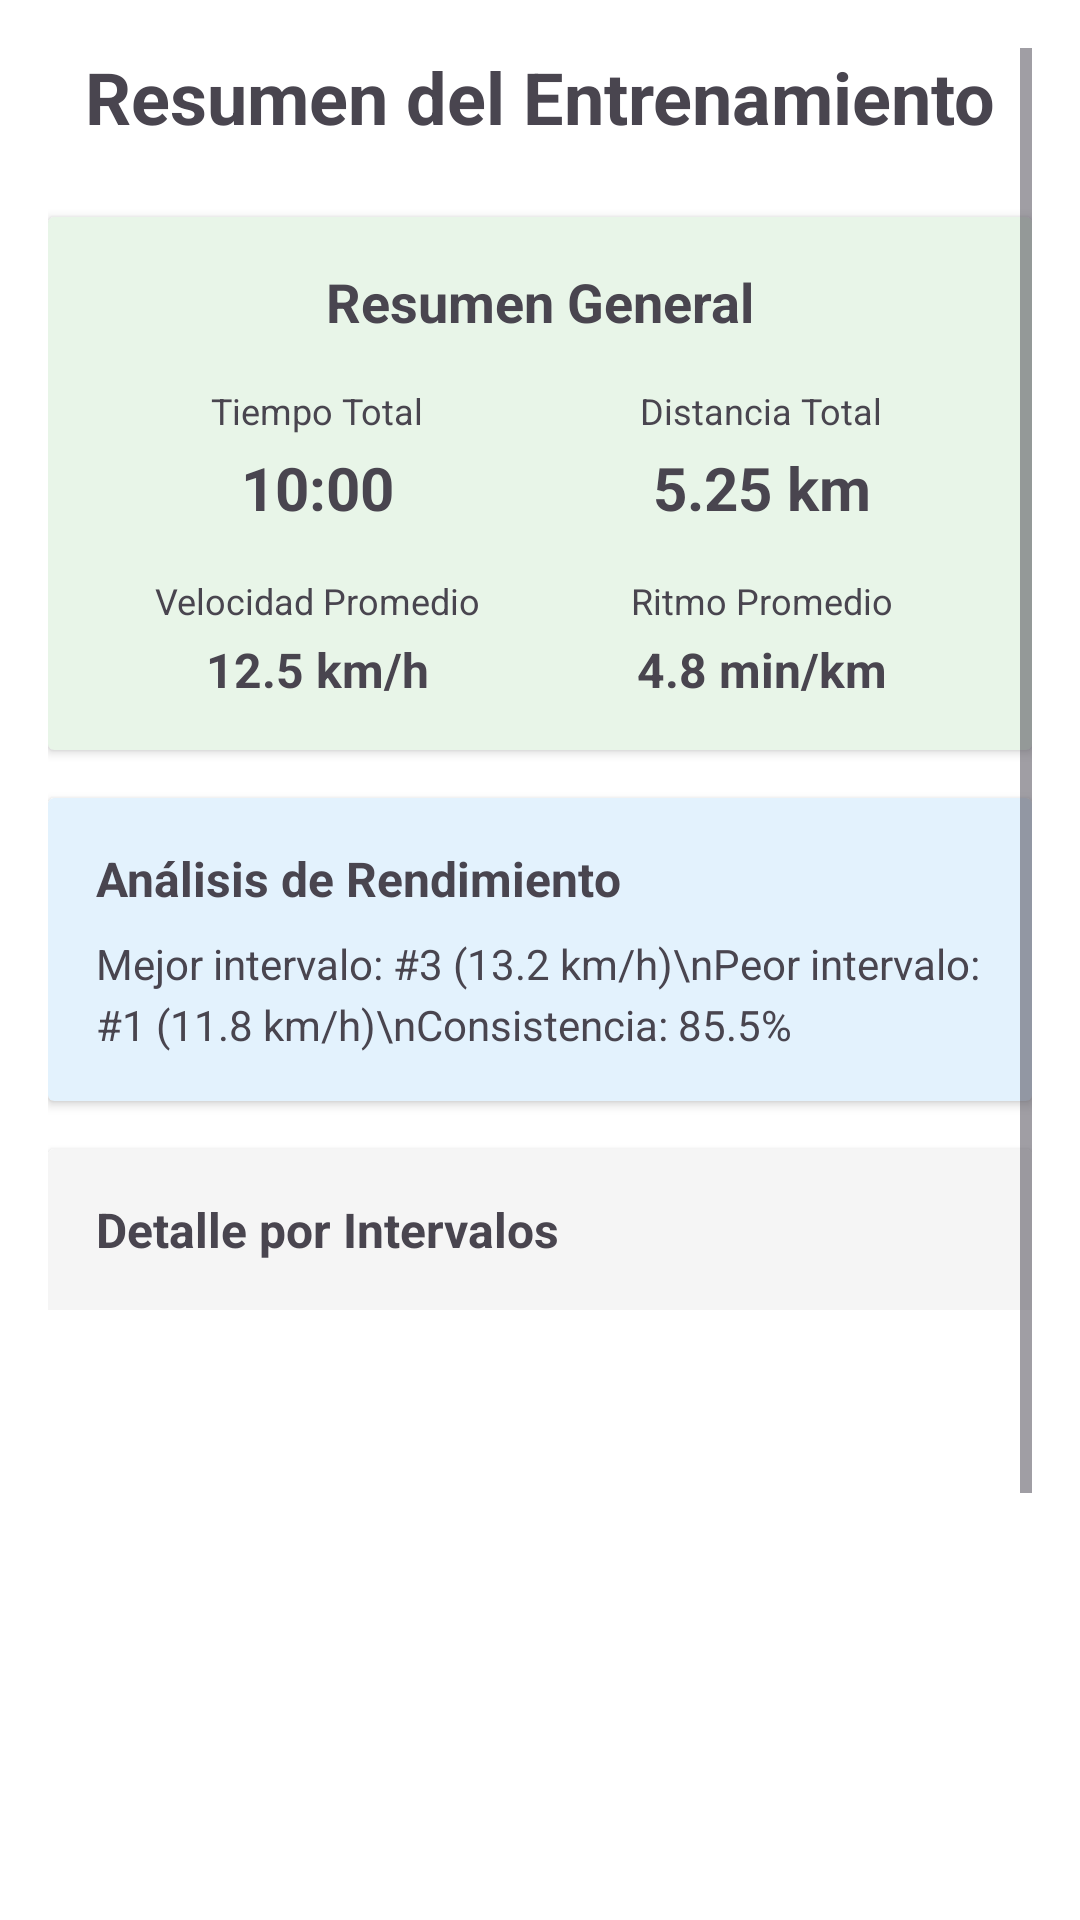

The Android layout XML behind this screen, and the referenced resources:
<!-- AndroidManifest.xml: application theme Theme.CRunner -->
<!-- res/layout/activity_training_summary.xml -->
<?xml version="1.0" encoding="utf-8"?>
<ScrollView xmlns:android="http://schemas.android.com/apk/res/android"
    android:layout_width="match_parent"
    android:layout_height="match_parent"
    android:padding="16dp"
    android:background="@android:color/white">

    <LinearLayout
        android:layout_width="match_parent"
        android:layout_height="wrap_content"
        android:orientation="vertical">

        
        <TextView
            android:layout_width="match_parent"
            android:layout_height="wrap_content"
            android:text="Resumen del Entrenamiento"
            android:textSize="24sp"
            android:textStyle="bold"
            android:gravity="center"
            android:layout_marginBottom="24dp"/>

        
        <androidx.cardview.widget.CardView
            android:layout_width="match_parent"
            android:layout_height="wrap_content"
            android:layout_marginBottom="16dp"
            android:elevation="4dp"
            android:backgroundTint="#E8F5E8">

            <LinearLayout
                android:layout_width="match_parent"
                android:layout_height="wrap_content"
                android:orientation="vertical"
                android:padding="16dp">

                <TextView
                    android:layout_width="match_parent"
                    android:layout_height="wrap_content"
                    android:text="Resumen General"
                    android:textSize="18sp"
                    android:textStyle="bold"
                    android:gravity="center"
                    android:layout_marginBottom="16dp"/>

                <LinearLayout
                    android:layout_width="match_parent"
                    android:layout_height="wrap_content"
                    android:orientation="horizontal"
                    android:weightSum="2">

                    <LinearLayout
                        android:layout_width="0dp"
                        android:layout_height="wrap_content"
                        android:layout_weight="1"
                        android:orientation="vertical"
                        android:gravity="center">

                        <TextView
                            android:layout_width="wrap_content"
                            android:layout_height="wrap_content"
                            android:text="Tiempo Total"
                            android:textSize="12sp"
                            android:layout_marginBottom="4dp"/>

                        <TextView
                            android:id="@+id/tvTotalTime"
                            android:layout_width="wrap_content"
                            android:layout_height="wrap_content"
                            android:text="10:00"
                            android:textSize="20sp"
                            android:textStyle="bold"/>

                    </LinearLayout>

                    <LinearLayout
                        android:layout_width="0dp"
                        android:layout_height="wrap_content"
                        android:layout_weight="1"
                        android:orientation="vertical"
                        android:gravity="center">

                        <TextView
                            android:layout_width="wrap_content"
                            android:layout_height="wrap_content"
                            android:text="Distancia Total"
                            android:textSize="12sp"
                            android:layout_marginBottom="4dp"/>

                        <TextView
                            android:id="@+id/tvTotalDistance"
                            android:layout_width="wrap_content"
                            android:layout_height="wrap_content"
                            android:text="5.25 km"
                            android:textSize="20sp"
                            android:textStyle="bold"/>

                    </LinearLayout>

                </LinearLayout>

                <LinearLayout
                    android:layout_width="match_parent"
                    android:layout_height="wrap_content"
                    android:orientation="horizontal"
                    android:weightSum="2"
                    android:layout_marginTop="16dp">

                    <LinearLayout
                        android:layout_width="0dp"
                        android:layout_height="wrap_content"
                        android:layout_weight="1"
                        android:orientation="vertical"
                        android:gravity="center">

                        <TextView
                            android:layout_width="wrap_content"
                            android:layout_height="wrap_content"
                            android:text="Velocidad Promedio"
                            android:textSize="12sp"
                            android:layout_marginBottom="4dp"/>

                        <TextView
                            android:id="@+id/tvAverageSpeed"
                            android:layout_width="wrap_content"
                            android:layout_height="wrap_content"
                            android:text="12.5 km/h"
                            android:textSize="16sp"
                            android:textStyle="bold"/>

                    </LinearLayout>

                    <LinearLayout
                        android:layout_width="0dp"
                        android:layout_height="wrap_content"
                        android:layout_weight="1"
                        android:orientation="vertical"
                        android:gravity="center">

                        <TextView
                            android:layout_width="wrap_content"
                            android:layout_height="wrap_content"
                            android:text="Ritmo Promedio"
                            android:textSize="12sp"
                            android:layout_marginBottom="4dp"/>

                        <TextView
                            android:id="@+id/tvAveragePace"
                            android:layout_width="wrap_content"
                            android:layout_height="wrap_content"
                            android:text="4.8 min/km"
                            android:textSize="16sp"
                            android:textStyle="bold"/>

                    </LinearLayout>

                </LinearLayout>

            </LinearLayout>

        </androidx.cardview.widget.CardView>

        
        <androidx.cardview.widget.CardView
            android:layout_width="match_parent"
            android:layout_height="wrap_content"
            android:layout_marginBottom="16dp"
            android:elevation="4dp"
            android:backgroundTint="#E3F2FD">

            <LinearLayout
                android:layout_width="match_parent"
                android:layout_height="wrap_content"
                android:orientation="vertical"
                android:padding="16dp">

                <TextView
                    android:layout_width="match_parent"
                    android:layout_height="wrap_content"
                    android:text="Análisis de Rendimiento"
                    android:textSize="16sp"
                    android:textStyle="bold"
                    android:layout_marginBottom="8dp"/>

                <TextView
                    android:id="@+id/tvAnalysis"
                    android:layout_width="match_parent"
                    android:layout_height="wrap_content"
                    android:text="Mejor intervalo: #3 (13.2 km/h)\nPeor intervalo: #1 (11.8 km/h)\nConsistencia: 85.5%"
                    android:textSize="14sp"
                    android:lineSpacingExtra="4dp"/>

            </LinearLayout>

        </androidx.cardview.widget.CardView>

        
        <androidx.cardview.widget.CardView
            android:layout_width="match_parent"
            android:layout_height="wrap_content"
            android:layout_marginBottom="16dp"
            android:elevation="4dp">

            <LinearLayout
                android:layout_width="match_parent"
                android:layout_height="wrap_content"
                android:orientation="vertical">

                <TextView
                    android:layout_width="match_parent"
                    android:layout_height="wrap_content"
                    android:text="Detalle por Intervalos"
                    android:textSize="16sp"
                    android:textStyle="bold"
                    android:padding="16dp"
                    android:background="#F5F5F5"/>

                <androidx.recyclerview.widget.RecyclerView
                    android:id="@+id/rvSummaryIntervals"
                    android:layout_width="match_parent"
                    android:layout_height="300dp"
                    android:padding="8dp"/>

            </LinearLayout>

        </androidx.cardview.widget.CardView>

        
        <LinearLayout
            android:layout_width="match_parent"
            android:layout_height="wrap_content"
            android:orientation="horizontal"
            android:weightSum="2">

            <Button
                android:id="@+id/btnSaveSummary"
                android:layout_width="0dp"
                android:layout_height="wrap_content"
                android:layout_weight="1"
                android:text="Guardar Entrenamiento"
                android:layout_marginEnd="8dp"
                android:backgroundTint="#4CAF50"/>

            <Button
                android:id="@+id/btnNewTraining"
                android:layout_width="0dp"
                android:layout_height="wrap_content"
                android:layout_weight="1"
                android:text="Nuevo Entrenamiento"
                android:layout_marginStart="8dp"
                android:backgroundTint="#2196F3"/>

        </LinearLayout>

    </LinearLayout>

</ScrollView>
<!-- resources referenced by this layout -->
<resources>
  <style name="Theme.CRunner" parent="Base.Theme.CRunner" />
  <style name="Base.Theme.CRunner" parent="Theme.Material3.DayNight.NoActionBar">
          
          
      </style>
</resources>
